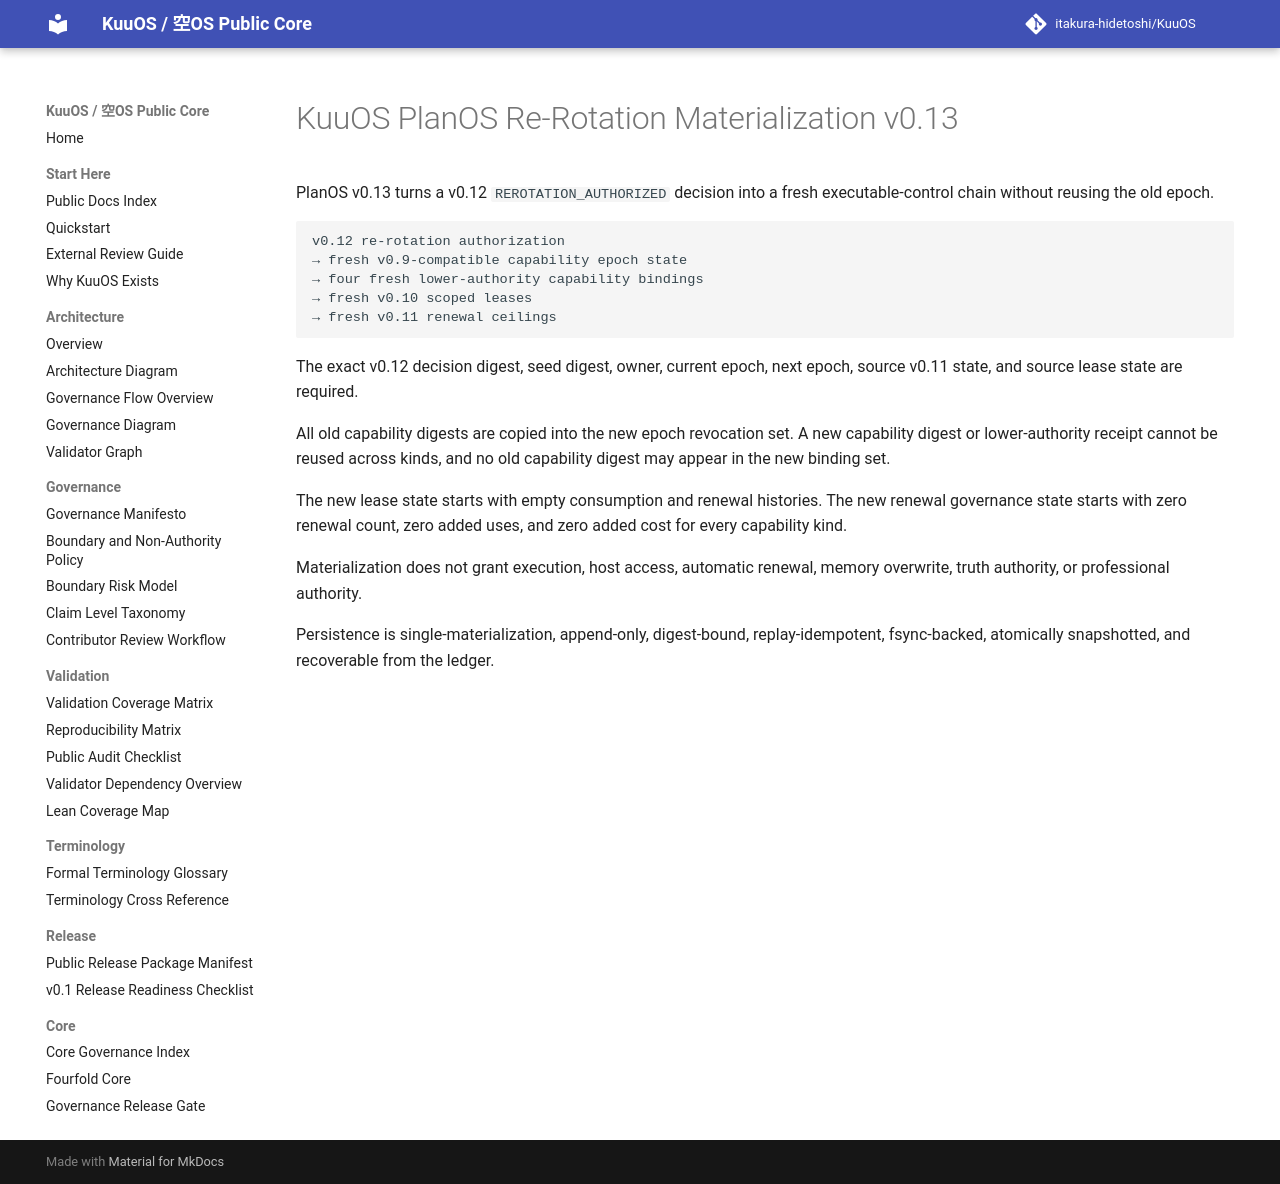

repository: itakura-hidetoshi/KuuOS · page: KUUOS_PLAN_OS_REROTATION_MATERIALIZATION_v0_13/index.html · generator: mkdocs

# KuuOS PlanOS Re-Rotation Materialization v0.13

PlanOS v0.13 turns a v0.12 `REROTATION_AUTHORIZED` decision into a fresh executable-control chain without reusing the old epoch.

```text
v0.12 re-rotation authorization
→ fresh v0.9-compatible capability epoch state
→ four fresh lower-authority capability bindings
→ fresh v0.10 scoped leases
→ fresh v0.11 renewal ceilings
```

The exact v0.12 decision digest, seed digest, owner, current epoch, next epoch, source v0.11 state, and source lease state are required.

All old capability digests are copied into the new epoch revocation set. A new capability digest or lower-authority receipt cannot be reused across kinds, and no old capability digest may appear in the new binding set.

The new lease state starts with empty consumption and renewal histories. The new renewal governance state starts with zero renewal count, zero added uses, and zero added cost for every capability kind.

Materialization does not grant execution, host access, automatic renewal, memory overwrite, truth authority, or professional authority.

Persistence is single-materialization, append-only, digest-bound, replay-idempotent, fsync-backed, atomically snapshotted, and recoverable from the ledger.
